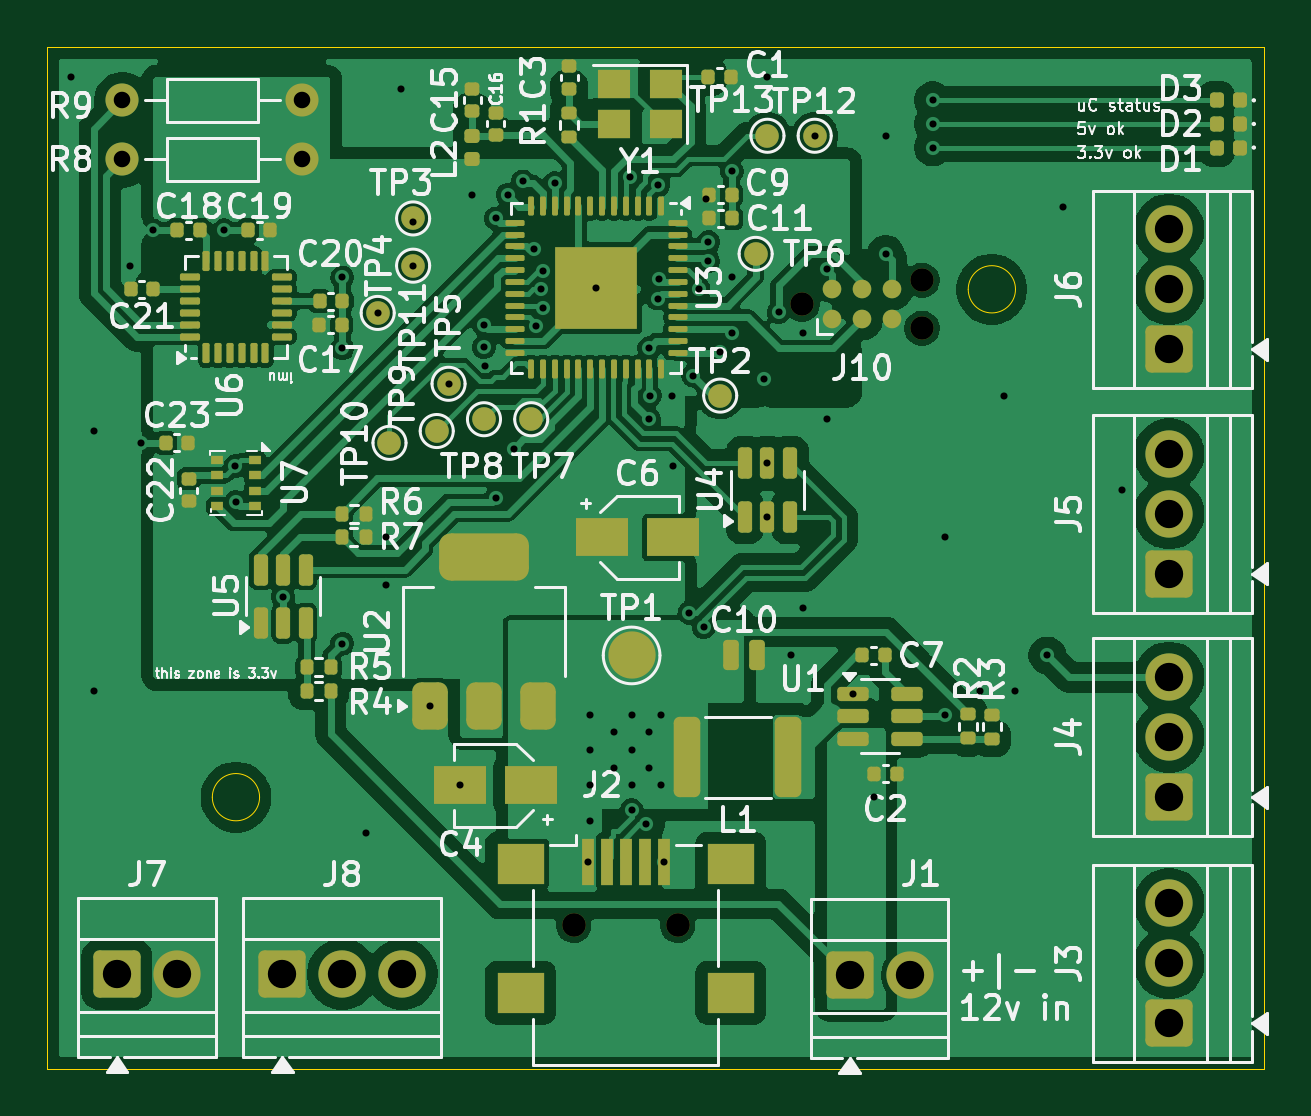
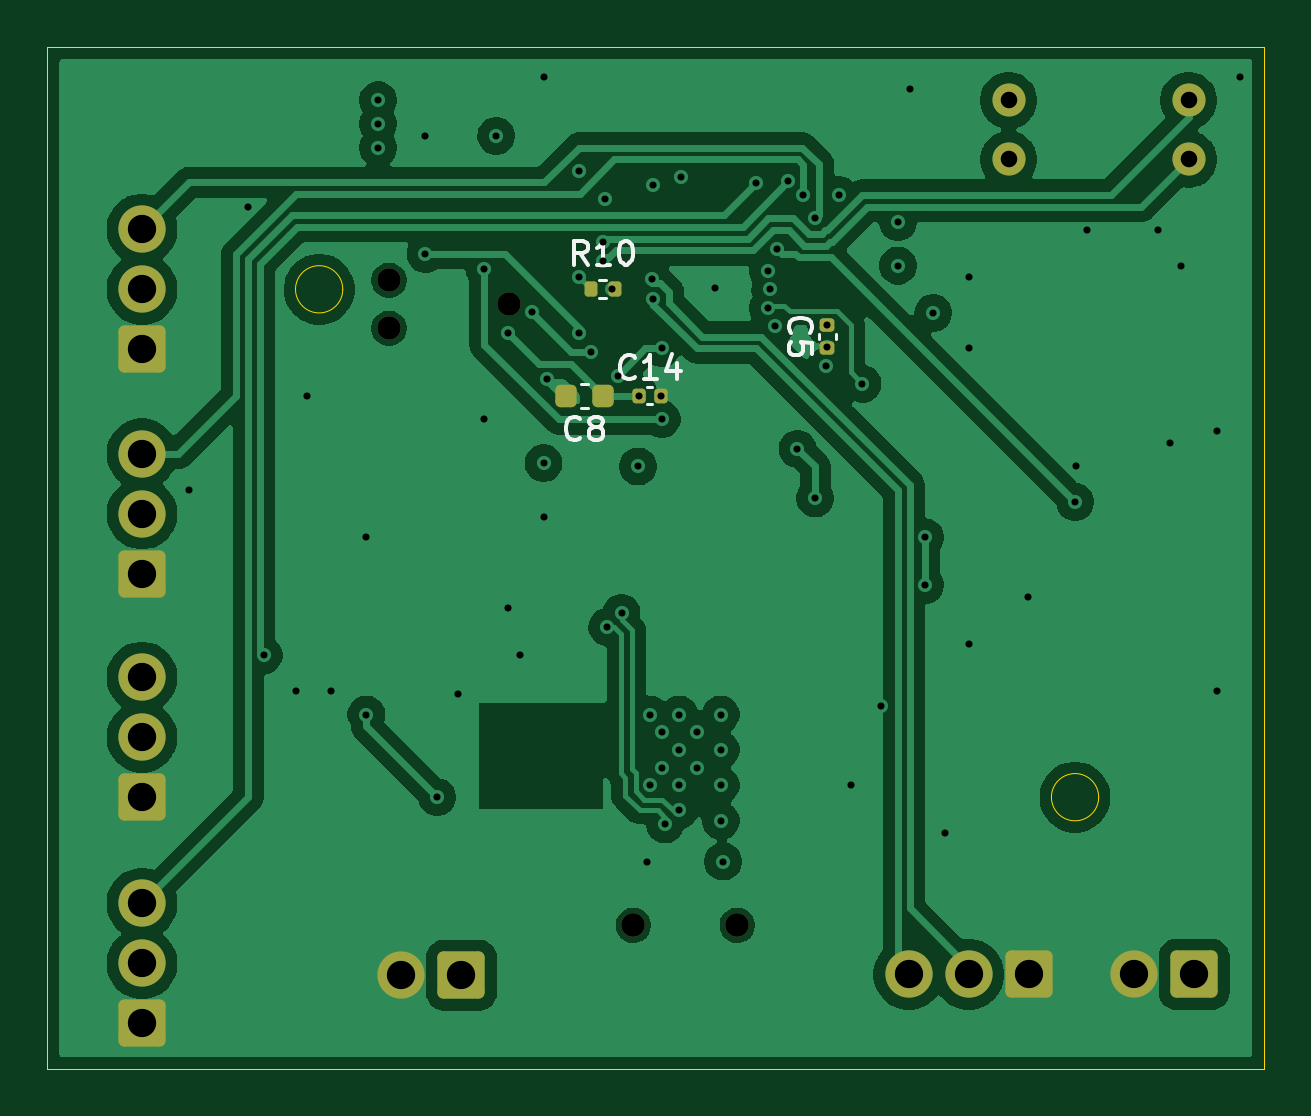
Circuit board: 13 layer files. Board 51.5 x 43.2 mm.
- bottom_copper: Drone-Flight-Controller-B_Cu.gbr (83401 bytes)
- bottom_mask: Drone-Flight-Controller-B_Mask.gbr (2992 bytes)
- paste: Drone-Flight-Controller-B_Paste.gbr (1713 bytes)
- bottom_silk: Drone-Flight-Controller-B_Silkscreen.gbr (7431 bytes)
- outline: Drone-Flight-Controller-Edge_Cuts.gbr (910 bytes)
- top_copper: Drone-Flight-Controller-F_Cu.gbr (168632 bytes)
- top_mask: Drone-Flight-Controller-F_Mask.gbr (10277 bytes)
- paste: Drone-Flight-Controller-F_Paste.gbr (8556 bytes)
- top_silk: Drone-Flight-Controller-F_Silkscreen.gbr (106245 bytes)
- inner_copper: Drone-Flight-Controller-In1_Cu.gbr (136374 bytes)
- inner_copper: Drone-Flight-Controller-In2_Cu.gbr (104018 bytes)
- drill: Drone-Flight-Controller-NPTH.drl (470 bytes)
- drill: Drone-Flight-Controller-PTH.drl (2099 bytes)

=== bottom_copper: Drone-Flight-Controller-B_Cu.gbr (83401 bytes, source omitted) ===
=== bottom_mask: Drone-Flight-Controller-B_Mask.gbr (2992 bytes, source withheld) ===
=== paste: Drone-Flight-Controller-B_Paste.gbr (1713 bytes, source withheld) ===
=== bottom_silk: Drone-Flight-Controller-B_Silkscreen.gbr (7431 bytes, source omitted) ===
=== outline: Drone-Flight-Controller-Edge_Cuts.gbr ===
%TF.GenerationSoftware,KiCad,Pcbnew,9.0.1*%
%TF.CreationDate,2025-10-26T21:15:45-04:00*%
%TF.ProjectId,Drone-Flight-Controller,44726f6e-652d-4466-9c69-6768742d436f,rev?*%
%TF.SameCoordinates,Original*%
%TF.FileFunction,Profile,NP*%
%FSLAX46Y46*%
G04 Gerber Fmt 4.6, Leading zero omitted, Abs format (unit mm)*
G04 Created by KiCad (PCBNEW 9.0.1) date 2025-10-26 21:15:45*
%MOMM*%
%LPD*%
G01*
G04 APERTURE LIST*
%TA.AperFunction,Profile*%
%ADD10C,0.050000*%
%TD*%
G04 APERTURE END LIST*
D10*
X26000000Y-62500000D02*
G75*
G02*
X24000000Y-62500000I-1000000J0D01*
G01*
X24000000Y-62500000D02*
G75*
G02*
X26000000Y-62500000I1000000J0D01*
G01*
X58000000Y-41000000D02*
G75*
G02*
X56000000Y-41000000I-1000000J0D01*
G01*
X56000000Y-41000000D02*
G75*
G02*
X58000000Y-41000000I1000000J0D01*
G01*
X17000000Y-30750000D02*
X68500000Y-30750000D01*
X68500000Y-74000000D01*
X17000000Y-74000000D01*
X17000000Y-30750000D01*
M02*

=== top_copper: Drone-Flight-Controller-F_Cu.gbr (168632 bytes, source omitted) ===
=== top_mask: Drone-Flight-Controller-F_Mask.gbr (10277 bytes, source omitted) ===
=== paste: Drone-Flight-Controller-F_Paste.gbr (8556 bytes, source omitted) ===
=== top_silk: Drone-Flight-Controller-F_Silkscreen.gbr (106245 bytes, source omitted) ===
=== inner_copper: Drone-Flight-Controller-In1_Cu.gbr (136374 bytes, source omitted) ===
=== inner_copper: Drone-Flight-Controller-In2_Cu.gbr (104018 bytes, source omitted) ===
=== drill: Drone-Flight-Controller-NPTH.drl ===
M48
; DRILL file {KiCad 9.0.1} date 2025-10-26T21:15:53-0400
; FORMAT={-:-/ absolute / metric / decimal}
; #@! TF.CreationDate,2025-10-26T21:15:53-04:00
; #@! TF.GenerationSoftware,Kicad,Pcbnew,9.0.1
; #@! TF.FileFunction,NonPlated,1,4,NPTH
FMAT,2
METRIC
; #@! TA.AperFunction,NonPlated,NPTH,ComponentDrill
T1C0.991
; #@! TA.AperFunction,NonPlated,NPTH,ComponentDrill
T2C1.000
%
G90
G05
T1
X48.96Y-41.635
X54.04Y-40.619
X54.04Y-42.651
T2
X39.3Y-67.925
X43.7Y-67.925
M30

=== drill: Drone-Flight-Controller-PTH.drl ===
M48
; DRILL file {KiCad 9.0.1} date 2025-10-26T21:15:53-0400
; FORMAT={-:-/ absolute / metric / decimal}
; #@! TF.CreationDate,2025-10-26T21:15:53-04:00
; #@! TF.GenerationSoftware,Kicad,Pcbnew,9.0.1
; #@! TF.FileFunction,Plated,1,4,PTH
FMAT,2
METRIC
; #@! TA.AperFunction,Plated,PTH,ViaDrill
T1C0.300
; #@! TA.AperFunction,Plated,PTH,ComponentDrill
T2C0.700
; #@! TA.AperFunction,Plated,PTH,ComponentDrill
T3C1.200
%
G90
G05
T1
X18.0Y-32.0
X19.0Y-47.0
X19.0Y-58.0
X20.5Y-40.0
X21.0Y-47.5
X21.5Y-38.5
X24.5Y-38.5
X24.979Y-48.478
X25.0Y-50.0
X27.0Y-54.025
X29.5Y-40.5
X29.5Y-43.5
X29.5Y-56.0
X30.5Y-64.0
X31.0Y-42.0
X31.35Y-51.5
X31.35Y-53.512
X32.0Y-32.5
X32.5Y-38.15
X32.5Y-40.0
X33.2Y-58.65
X34.0Y-45.0
X34.5Y-62.0
X35.0Y-37.0
X35.497Y-43.462
X35.5Y-42.52
X35.559Y-44.26
X36.0Y-38.0
X36.0Y-49.85
X36.5Y-37.0
X36.75Y-47.75
X37.15Y-36.434
X37.598Y-39.301
X37.695Y-42.538
X37.9Y-41.004
X38.0Y-40.21
X38.0Y-41.798
X38.5Y-36.5
X39.9Y-65.225
X40.0Y-59.0
X40.0Y-60.5
X40.0Y-62.0
X40.0Y-63.5
X40.25Y-40.938
X41.0Y-59.75
X41.0Y-61.25
X41.687Y-36.236
X41.75Y-59.0
X41.75Y-60.5
X41.75Y-62.0
X41.751Y-63.05
X42.352Y-63.651
X42.499Y-43.487
X42.5Y-46.5
X42.5Y-59.75
X42.5Y-61.25
X42.52Y-45.5
X42.849Y-41.393
X42.885Y-36.59
X42.892Y-40.558
X43.0Y-59.0
X43.0Y-62.0
X43.1Y-65.225
X43.48Y-45.5
X43.5Y-48.5
X44.199Y-54.699
X44.358Y-44.656
X44.582Y-40.982
X44.801Y-55.301
X44.887Y-37.198
X45.0Y-39.0
X45.003Y-39.809
X45.495Y-43.664
X46.0Y-36.0
X46.0Y-40.5
X46.0Y-42.837
X47.371Y-44.815
X47.5Y-32.0
X47.5Y-48.362
X47.5Y-50.637
X47.969Y-41.968
X48.5Y-56.5
X49.0Y-42.85
X49.0Y-54.5
X49.5Y-34.5
X50.0Y-40.15
X50.0Y-46.5
X51.112Y-58.12
X52.0Y-62.5
X52.5Y-34.5
X52.5Y-39.5
X54.5Y-33.0
X54.5Y-34.0
X54.5Y-35.0
X55.0Y-51.5
X55.0Y-59.0
X56.5Y-58.0
X57.5Y-45.5
X58.0Y-58.0
X59.35Y-56.5
X60.0Y-37.5
X62.5Y-49.5
T2
X20.19Y-33.0
X20.19Y-35.5
X27.81Y-33.0
X27.81Y-35.5
T3
X19.96Y-70.0
X22.5Y-70.0
X26.955Y-70.0
X29.495Y-70.0
X32.035Y-70.0
X50.975Y-70.037
X53.515Y-70.037
X64.5Y-38.46
X64.5Y-41.0
X64.5Y-43.54
X64.5Y-47.965
X64.5Y-50.505
X64.5Y-53.045
X64.5Y-57.42
X64.5Y-59.96
X64.5Y-62.5
X64.5Y-67.0
X64.5Y-69.54
X64.5Y-72.08
M30

